Run: headless pygame with SDL's dummy video driver; simulated clock (each Clock.tick advances the game by its frame time, no real sleeping); random seed 0; keys injected as events and as key.get_pressed() state; no mouse input.
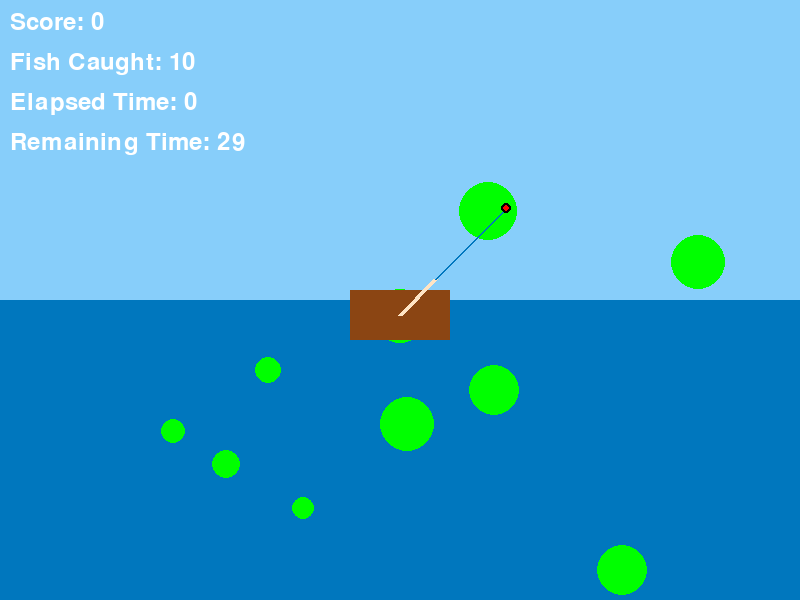
Frame 1 of 2 · flips 1–60 · no input
Frame 2 of 2 · flips 61–180 · tapped SPACE, RETURN · held RIGHT (→), D (game ended) · screen unchanged from frame 1, image omitted

The pygame program that drew these frames:

import pygame
import random
import math
import logging
import logging.config
import os

# Set up logging configuration
LOG_CONFIG_PATH = "logging_config.ini"
if os.path.exists(LOG_CONFIG_PATH):
    logging.config.fileConfig(LOG_CONFIG_PATH)
else:
    logging.basicConfig(level=logging.DEBUG)

# Constants
SCREEN_WIDTH = 800
SCREEN_HEIGHT = 600
SKY_COLOR = (135, 206, 250)
WATER_COLOR = (0, 119, 190)
FISH_SIZE_RANGE = (10, 30)
FISH_SPEED_RANGE = (1, 3)
BOAT_COLOR = (139, 69, 19)
FISHERMAN_COLOR = (255, 228, 196)
FISH_COLOR = (0, 255, 0)
GAME_DURATION = 30  # in seconds

# Initialize logger
logger = logging.getLogger("FishingGame")

class Fish:
    def __init__(self):
        self.x = random.randint(0, SCREEN_WIDTH)
        self.y = random.randint(SCREEN_HEIGHT // 2, SCREEN_HEIGHT)
        self.size = random.randint(*FISH_SIZE_RANGE)
        self.speed = random.uniform(*FISH_SPEED_RANGE)
        self.direction = random.uniform(0, 2 * math.pi)

    def update(self):
        self.move()
        self.wrap_around_screen()

    def move(self):
        self.x += math.cos(self.direction) * self.speed
        self.y += math.sin(self.direction) * self.speed

    def wrap_around_screen(self):
        if self.x < 0:
            self.x = SCREEN_WIDTH
        elif self.x > SCREEN_WIDTH:
            self.x = 0
        if self.y < 0:
            self.y = SCREEN_HEIGHT
        elif self.y > SCREEN_HEIGHT:
            self.y = 0

    def draw(self, screen):
        pygame.draw.circle(screen, FISH_COLOR, (int(self.x), int(self.y)), self.size)

class Boat:
    def __init__(self):
        self.x = SCREEN_WIDTH // 2
        self.y = SCREEN_HEIGHT // 2 + 15

    def move_left(self):
        self.x -= 5

    def move_right(self):
        self.x += 5

    def draw(self, screen):
        pygame.draw.rect(screen, BOAT_COLOR, (self.x - 50, self.y - 25, 100, 50))

class Fisherman:
    def __init__(self, boat):
        self.boat = boat
        self.angle = 45

    def rotate_left(self):
        self.angle += 5

    def rotate_right(self):
        self.angle -= 5

    def draw(self, screen):
        boat_x, boat_y = self.boat.x, self.boat.y
        rod_length = 100

        rod_x = boat_x + math.cos(math.radians(self.angle)) * 50
        rod_y = boat_y - math.sin(math.radians(self.angle)) * 50
        bait_x = rod_x + math.cos(math.radians(self.angle)) * rod_length
        bait_y = rod_y - math.sin(math.radians(self.angle)) * rod_length

        pygame.draw.line(screen, FISHERMAN_COLOR, (boat_x, boat_y), (rod_x, rod_y), 5)
        pygame.draw.line(screen, WATER_COLOR, (rod_x, rod_y), (bait_x, bait_y), 2)
        pygame.draw.circle(screen, (0, 0, 0), (int(bait_x), int(bait_y)), 5)
        pygame.draw.circle(screen, (255, 0, 0), (int(bait_x), int(bait_y)), 3)

class Game:
    def __init__(self):
        pygame.init()
        self.screen = pygame.display.set_mode((SCREEN_WIDTH, SCREEN_HEIGHT))
        pygame.display.set_caption("Fishing Game")
        self.clock = pygame.time.Clock()
        self.score = 0
        self.fish = []
        self.boat = Boat()
        self.fisherman = Fisherman(self.boat)
        self.is_casting = False
        self.remaining_time = GAME_DURATION * 1000  # in milliseconds

        # Generate initial fish population
        for _ in range(10):
            self.fish.append(Fish())

    def run(self):
        try:
            running = True
            start_time = pygame.time.get_ticks()

            while running:
                for event in pygame.event.get():
                    if event.type == pygame.QUIT:
                        running = False
                    elif event.type == pygame.KEYDOWN:
                        if event.key == pygame.K_LEFT:
                            self.boat.move_left()
                        elif event.key == pygame.K_RIGHT:
                            self.boat.move_right()
                        elif event.key == pygame.K_UP:
                            self.fisherman.rotate_left()
                        elif event.key == pygame.K_DOWN:
                            self.fisherman.rotate_right()
                        elif event.key == pygame.K_SPACE:
                            self.cast_line()

                elapsed_time = pygame.time.get_ticks() - start_time
                self.remaining_time = max(GAME_DURATION * 1000 - elapsed_time, 0)

                self.update()
                self.draw()
                pygame.display.flip()
                self.clock.tick(60)

            return self.score

        except Exception as e:
            logger.exception("An error occurred during the game.")

        finally:
            pygame.quit()

    def cast_line(self):
        if not self.is_casting:
            self.is_casting = True
            if self.sound_enabled:
                self.fisherman.cast_line()

    def update(self):
        for fish in self.fish:
            fish.update()

        if self.is_casting:
            self.check_catch()

    def check_catch(self):
        if self.is_casting:
            for fish in self.fish:
                distance = math.sqrt((fish.x - self.boat.x) ** 2 + (fish.y - self.boat.y) ** 2)
                if distance <= fish.size:
                    self.score += 15
                    self.fish.remove(fish)

    def draw(self):
        self.screen.fill(SKY_COLOR)
        pygame.draw.rect(self.screen, WATER_COLOR, (0, SCREEN_HEIGHT // 2, SCREEN_WIDTH, SCREEN_HEIGHT // 2))

        for fish in self.fish:
            fish.draw(self.screen)

        self.boat.draw(self.screen)
        self.fisherman.draw(self.screen)

        # Display score, fish caught, elapsed time, and remaining time
        font = pygame.font.Font(None, 36)
        score_text = font.render(f"Score: {self.score}", True, (255, 255, 255))
        fish_caught_text = font.render(f"Fish Caught: {len(self.fish)}", True, (255, 255, 255))
        elapsed_time_text = font.render(f"Elapsed Time: {int(pygame.time.get_ticks() / 1000)}", True, (255, 255, 255))
        remaining_time_text = font.render(f"Remaining Time: {int(self.remaining_time / 1000)}", True, (255, 255, 255))
        
        self.screen.blit(score_text, (10, 10))
        self.screen.blit(fish_caught_text, (10, 50))
        self.screen.blit(elapsed_time_text, (10, 90))
        self.screen.blit(remaining_time_text, (10, 130))

if __name__ == "__main__":
    game = Game()
    game.run()
